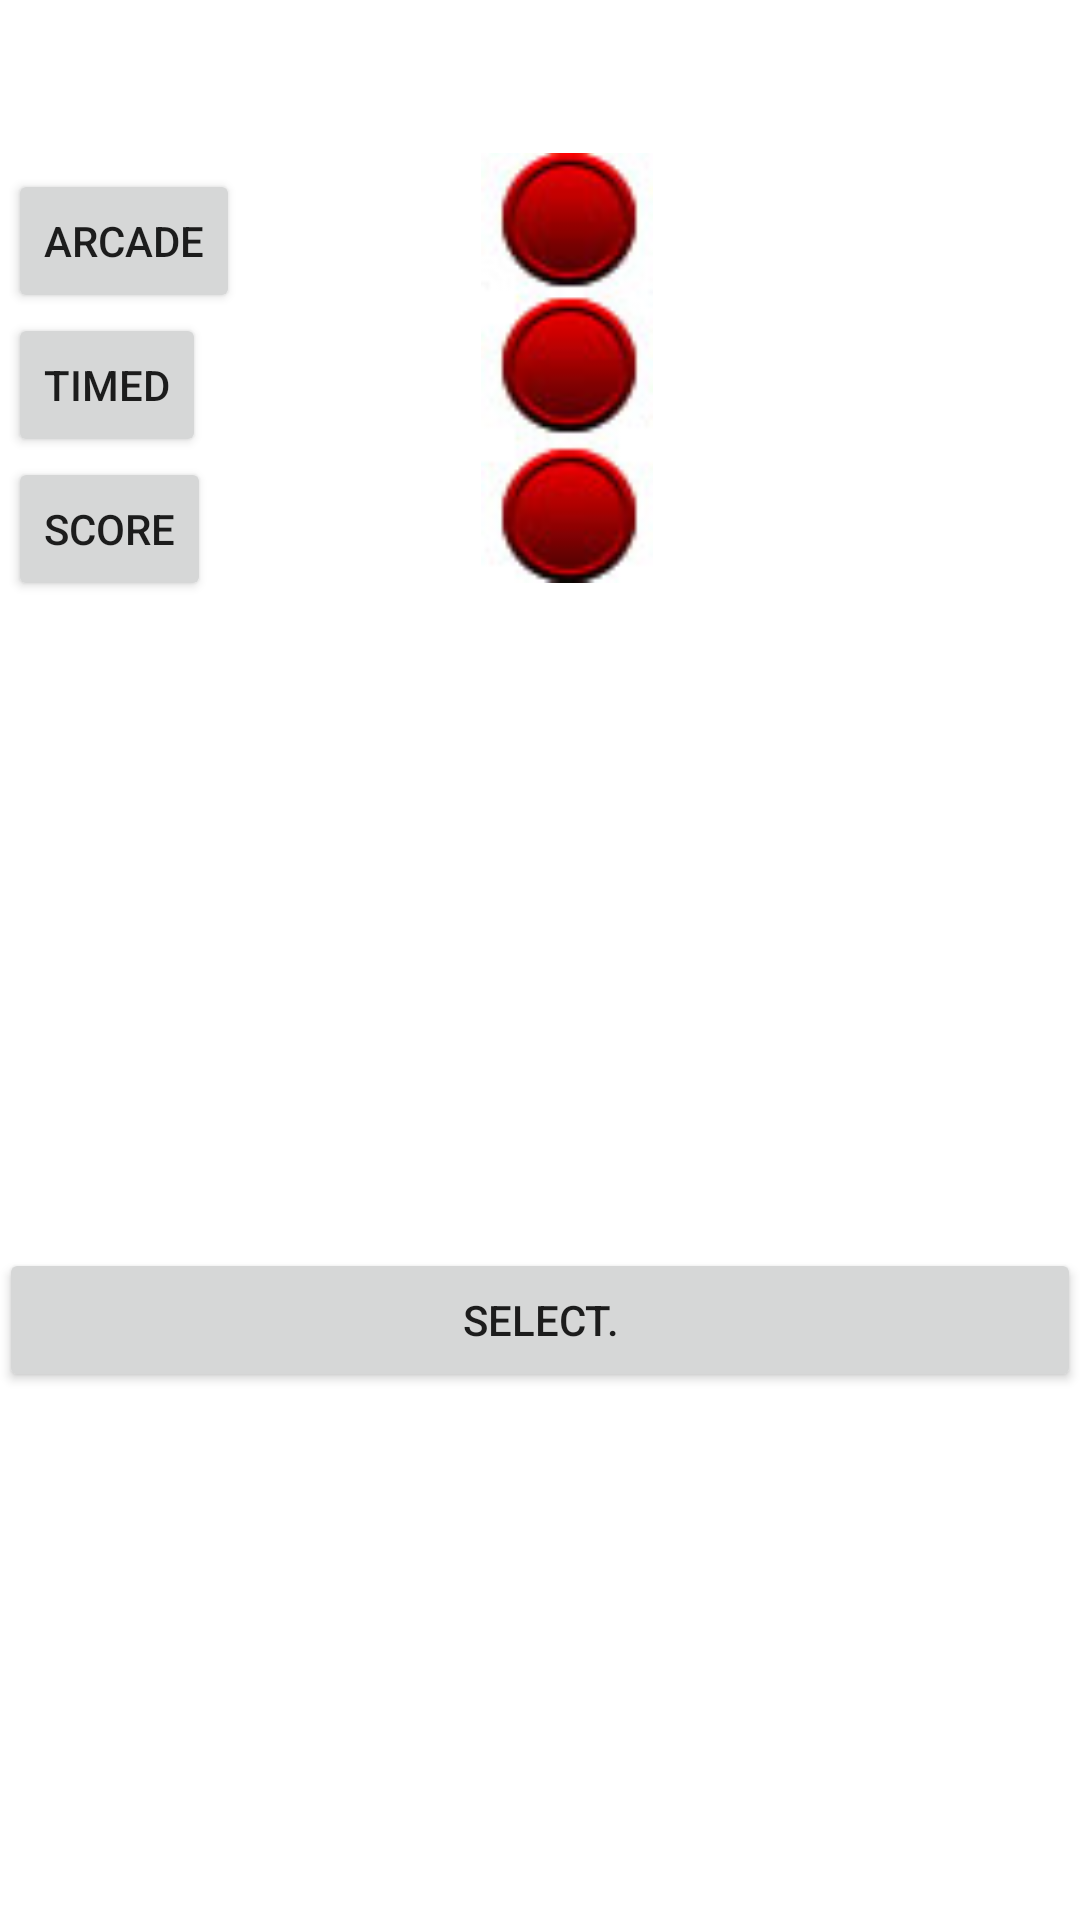

Produce the Android XML layout that renders to this screen, including the resource entries it uses.
<!-- AndroidManifest.xml: application theme AppTheme -->
<!-- res/layout/activity_main.xml -->
<RelativeLayout xmlns:android="http://schemas.android.com/apk/res/android"
    xmlns:tools="http://schemas.android.com/tools"
    android:layout_width="match_parent"
    android:layout_height="match_parent"
    android:paddingLeft="@dimen/activity_horizontal_margin"
    android:paddingRight="@dimen/activity_horizontal_margin"
    android:paddingTop="@dimen/activity_vertical_margin"
    android:background="#fff"
    android:paddingBottom="@dimen/activity_vertical_margin"
    tools:context=".MainActivity">

    <Button
        android:layout_width="wrap_content"
        android:layout_height="wrap_content"
        android:text="@string/startBut"
        android:id="@+id/button"
        android:layout_alignParentBottom="true"
        android:layout_alignParentLeft="true"
        android:layout_alignParentStart="true"
        android:layout_marginBottom="176dp"
        android:layout_alignParentRight="true"
        android:layout_alignParentEnd="true"
        android:clickable="true" />

    <LinearLayout
        android:orientation="horizontal"
        android:layout_width="200dp"
        android:layout_height="match_parent"
        android:layout_above="@+id/button"
        android:layout_alignRight="@+id/button"
        android:layout_alignEnd="@+id/button"
        android:id="@+id/linearLayout1"
        android:weightSum="1"
        android:layout_alignTop="@+id/textView">

        <ImageView
            android:layout_width="wrap_content"
            android:layout_height="225dp"
            android:id="@+id/iconInfo"
            android:src="@drawable/all_off"
            android:layout_below="@+id/textView"
            android:layout_marginTop="10dp"
            android:layout_weight="0.11" />
    </LinearLayout>

    <LinearLayout
        android:orientation="vertical"
        android:layout_width="match_parent"
        android:layout_height="match_parent"
        android:layout_above="@+id/button"
        android:layout_below="@+id/textView"
        android:weightSum="1"
        android:id="@+id/linearLayout"
        android:layout_alignRight="@+id/textView"
        android:layout_alignEnd="@+id/textView"
        android:layout_marginLeft="3dp"
        android:layout_marginTop="3dp"
        android:layout_marginBottom="3dp">

        <Button
            style="?android:attr/buttonStyleSmall"
            android:layout_width="wrap_content"
            android:layout_height="wrap_content"
            android:text="Arcade"
            android:id="@+id/button2" />

        <Button
            style="?android:attr/buttonStyleSmall"
            android:layout_width="wrap_content"
            android:layout_height="wrap_content"
            android:text="Timed"
            android:id="@+id/button3" />

        <Button
            style="?android:attr/buttonStyleSmall"
            android:layout_width="wrap_content"
            android:layout_height="wrap_content"
            android:text="Score"
            android:id="@+id/button4" />
    </LinearLayout>

    <TextView
        android:text="@string/hello_world"
        android:layout_width="wrap_content"
        android:layout_height="wrap_content"
        android:id="@+id/textView"
        android:textStyle="bold"
        android:textColor="#fff"
        android:textSize="40dp" />

</RelativeLayout>
<!-- resources referenced by this layout -->
<resources>
  <!-- drawable all_off: jpg bitmap (drawable, 17047 bytes) -->
  <string name="hello_world">Set Settings:</string>
  <string name="startBut">Select.</string>
  <style name="AppTheme" parent="Theme.AppCompat.Light.NoActionBar">
          
  
          
      </style>
</resources>
